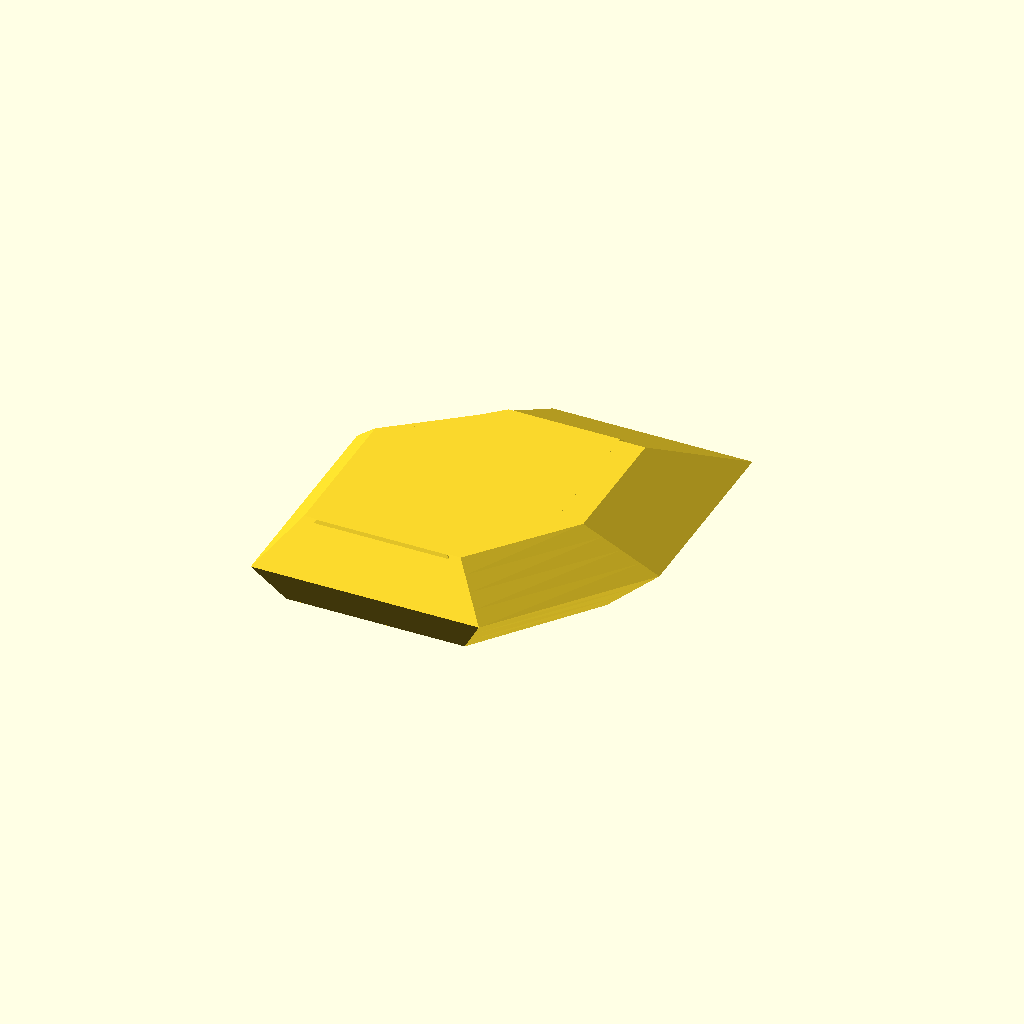
Cell 1: the model at its default parameters.
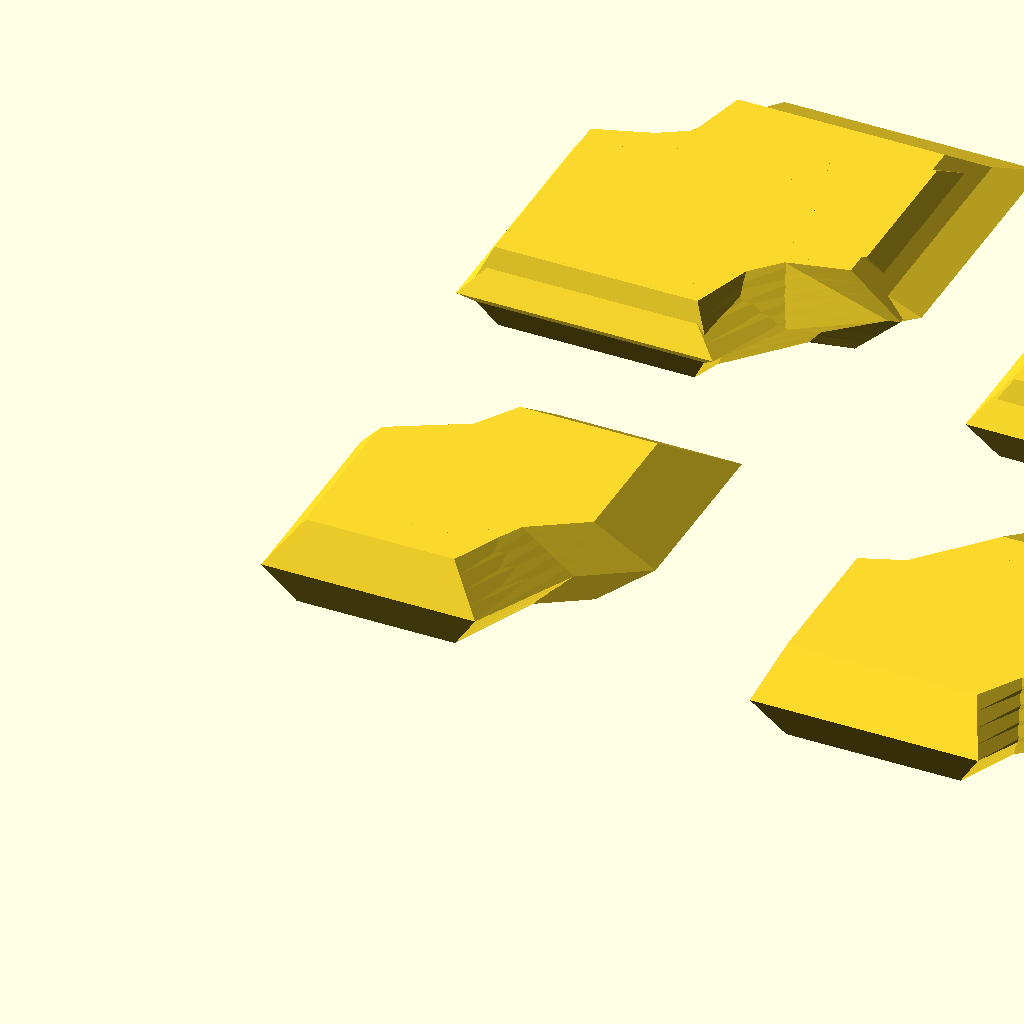
Cell 2 — numberOfParts set to 20, the other parameters unchanged.
One fixed orthographic camera (rotation 55°, 0°, 25°; colour scheme Cornfield) for every cell.
The OpenSCAD source (inputs/thingiverse/files/thing-3220789/files/random-aember-final.scad):

// How many parts do you want??
numberOfParts= 1; // [1:20]


//!OpenSCAD
module aember(x,y) {
   translate([x,y]){ 
        mirror([0,0,1]){
          linear_extrude( height=height, twist=0, scale=[scale1, scale2], center=false){
            hull(){
              square([square1, square1], center=true);
              translate([translate2, translate2, 0]){
                square([square2, square2], center=true);
              }
            }
          }
        }
        linear_extrude( height=height, twist=0, scale=[scale3, scale4], center=false){
          hull(){
            square([square1, square1], center=true);
            translate([translate2, translate2, 0]){
              square([square2, square2], center=true);
            }
          }
        }
    }
    square1 = round(rands(6,18,1)[0]);
    square2 = round(rands(6,18,1)[0]);
    height = 3;
    translate2 = round(rands(8,10,1)[0]);
    scale1 = rands(0.65,0.85,1)[0];
    scale2 = rands(0.65,0.85,1)[0];
    scale3 = rands(0.65,0.85,1)[0];
    scale4 = rands(0.65,0.85,1)[0];

}


if(numberOfParts%2==0){
    for(i = [1:(numberOfParts/2)]){
    aember(i*35, 1);
    aember(i*35,1);
    aember(i*35,1);
    for(x = [1:(numberOfParts/2)]){
        aember(i*35, 35);
        aember(i*35, 35);
        aember(i*35,35);
        }
    }
}
else if(numberOfParts!=1){
    for(i = [1:(numberOfParts/2)]){
    aember(i*35, 1);
    aember(i*35,1);
    aember(i*35,1);
    for(x = [1:((numberOfParts/2)+1)]){
        aember(x*35, 35);
        aember(x*35, 35);
        aember(x*35,35);
        }
    }
}
else if(numberOfParts==1){
    aember(35, 1);
    aember(35,1);
    aember(35,1);
}
    
Parameter table extracted from the source (name, type, default, range or options):
numberOfParts: number, default 1, range 1 to 20
